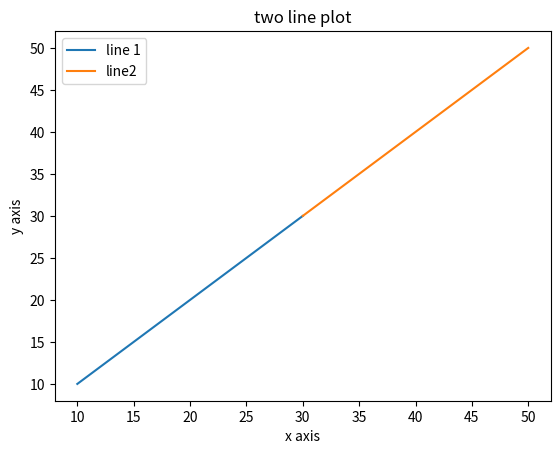

This chart was generated by the following Python code:
import matplotlib.pyplot as plt
x1=[10,20,30]
y1=[10,20,30]
plt.plot(x1,y1,label="line 1")
x2=[30,40,50]
y2=[30,40,50]
plt.plot(x2, y2, label="line2")
plt.xlabel('x axis')
plt.ylabel('y axis')
plt.title('two line plot')
plt.legend()
plt.show()